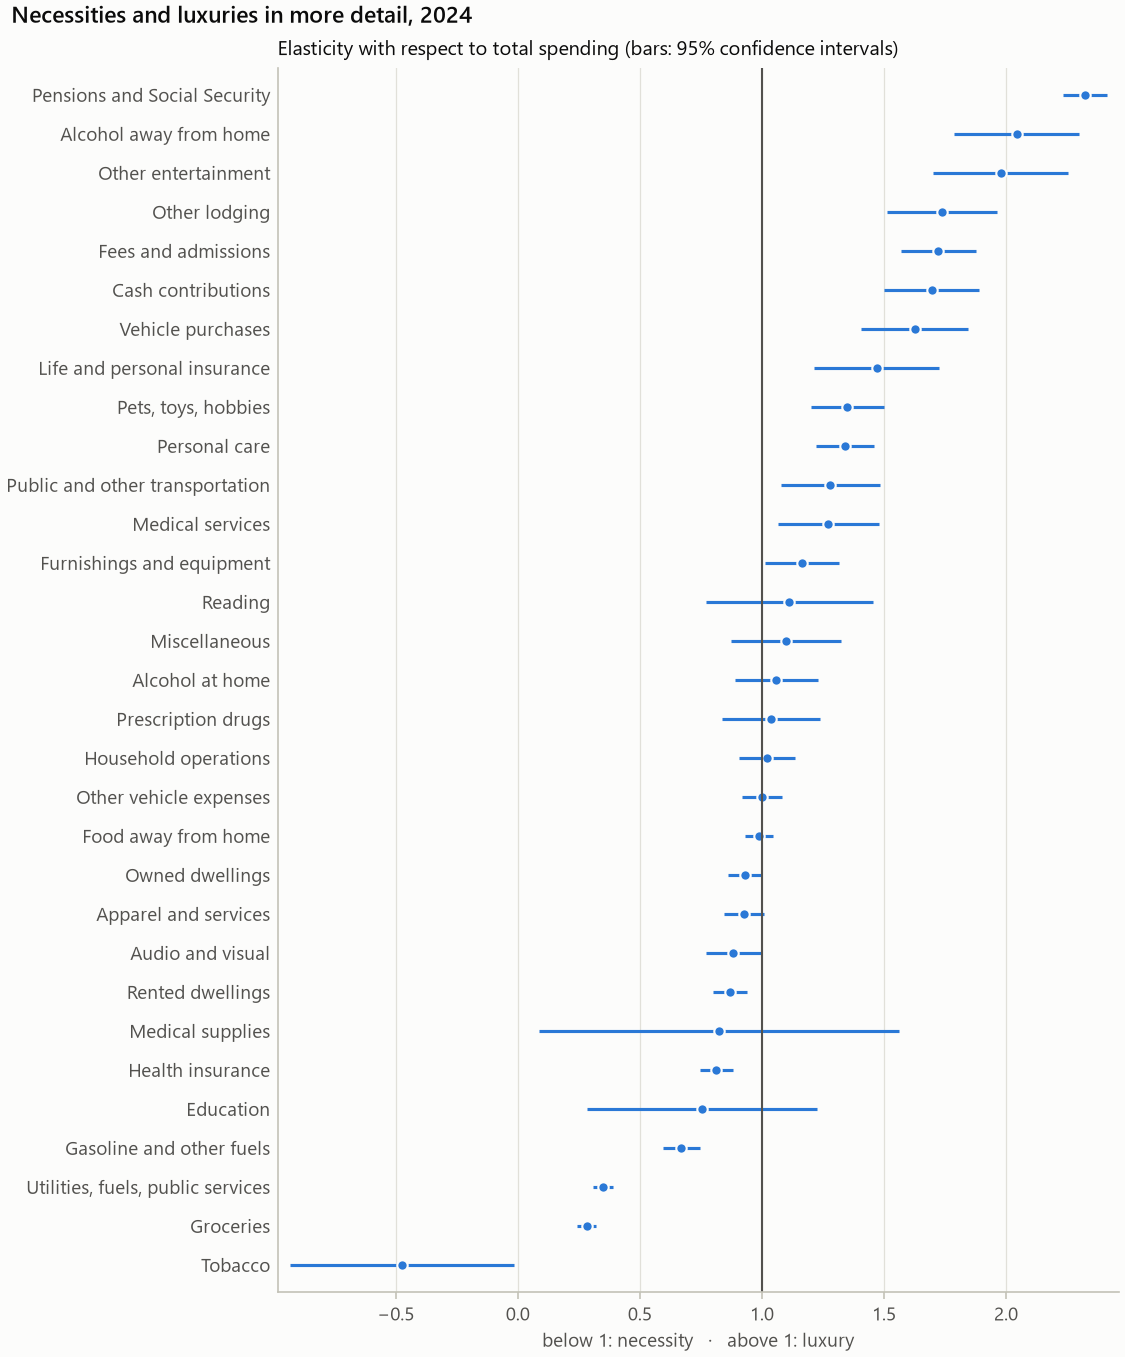

The table this chart was drawn from, first rows:
category, budget_share, budget_share_se, expenditure_elasticity, expenditure_elasticity_se, ci_low, ci_high, classification, share_positive, n
groceries, 0.1432, 0.001719, 0.2834, 0.01978, 0.2446, 0.3222, necessity, 0.9944, 11547
food_away, 0.06288, 0.0006877, 0.9887, 0.02879, 0.9323, 1.045, unclear, 0.9245, 11547
alcohol_home, 0.006894, 0.0002345, 1.06, 0.08752, 0.888, 1.231, unclear, 0.4234, 11547
alcohol_away, 0.0008695, 4.108349563301599e-05, 2.043, 0.1313, 1.786, 2.3, luxury, 0.271, 11547
owned_dwellings, 0.1046, 0.001557, 0.9316, 0.03535, 0.8623, 1.001, unclear, 0.6548, 11547
rented_dwellings, 0.1021, 0.001366, 0.8704, 0.03593, 0.7999, 0.9408, necessity, 0.36, 11547
other_lodging, 0.01149, 0.0004532, 1.738, 0.1155, 1.511, 1.964, luxury, 0.3562, 11547
utilities, 0.07478, 0.0009865, 0.3484, 0.02047, 0.3083, 0.3885, necessity, 0.984, 11547
household_operations, 0.02263, 0.0004623, 1.02, 0.05857, 0.9057, 1.135, unclear, 0.8926, 11547
furnishings, 0.02179, 0.0005727, 1.165, 0.07678, 1.015, 1.316, luxury, 0.7552, 11547
apparel, 0.02314, 0.0004548, 0.9275, 0.04228, 0.8446, 1.01, unclear, 0.9059, 11547
vehicle_purchases, 0.03378, 0.001273, 1.626, 0.1125, 1.405, 1.846, luxury, 0.116, 11547
gasoline, 0.03719, 0.0005795, 0.6688, 0.03874, 0.5929, 0.7448, necessity, 0.9287, 11547
other_vehicle, 0.05451, 0.00063, 0.9997, 0.04238, 0.9166, 1.083, unclear, 0.9119, 11547
public_transportation, 0.0115, 0.0003031, 1.281, 0.1031, 1.079, 1.483, luxury, 0.4109, 11547
health_insurance, 0.0613, 0.0007837, 0.8131, 0.03404, 0.7463, 0.8798, necessity, 0.801, 11547
medical_services, 0.01412, 0.0005307, 1.272, 0.1057, 1.065, 1.48, luxury, 0.5592, 11547
prescription_drugs, 0.005032, 0.0002495, 1.037, 0.1015, 0.8383, 1.236, unclear, 0.5273, 11547
medical_supplies, 0.002232, 0.0001601, 0.8249, 0.3764, 0.08711, 1.563, unclear, 0.231, 11547
fees_admissions, 0.008537, 0.0002132, 1.723, 0.07771, 1.571, 1.875, luxury, 0.542, 11547
audio_visual, 0.01379, 0.000268, 0.8836, 0.05799, 0.77, 0.9973, necessity, 0.8003, 11547
pets_toys_hobbies, 0.008296, 0.0002571, 1.351, 0.07696, 1.2, 1.502, luxury, 0.5125, 11547
other_entertainment, 0.004985, 0.0003435, 1.978, 0.1418, 1.7, 2.256, luxury, 0.3263, 11547
personal_care, 0.006127, 0.0001596, 1.339, 0.06111, 1.22, 1.459, luxury, 0.7048, 11547
reading, 0.001293, 6.875738448981579e-05, 1.113, 0.174, 0.7716, 1.454, unclear, 0.275, 11547
education, 0.01286, 0.00116, 0.7548, 0.2399, 0.2847, 1.225, unclear, 0.1924, 11547
tobacco, 0.00633, 0.0003762, -0.4757, 0.2338, -0.934, -0.01733, inferior, 0.1827, 11547
miscellaneous, 0.01267, 0.0005407, 1.099, 0.1144, 0.8745, 1.323, unclear, 0.6113, 11547
cash_contributions, 0.02425, 0.001053, 1.697, 0.09939, 1.502, 1.891, luxury, 0.5738, 11547
life_insurance, 0.006485, 0.0002614, 1.47, 0.1305, 1.215, 1.726, luxury, 0.3912, 11547
pensions_social_security, 0.1004, 0.001233, 2.323, 0.04551, 2.233, 2.412, luxury, 0.7909, 11547
